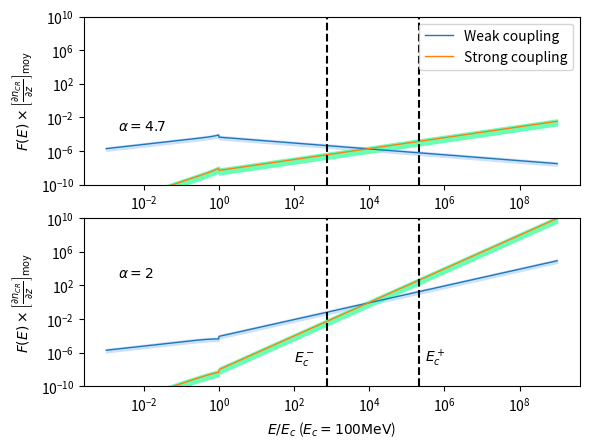

This chart was generated by the following Python code:
#!/usr/bin/env python2
# -*- coding: utf-8 -*-
"""
Created on Wed Mar 22 11:06:17 2017

[redacted]
"""

import numpy as np 
import matplotlib.pyplot as plt 

def moy(a,b) : 
    return (a+b)*0.5

###############################################################################
#              VALEURS NUMERIQUES                                             #
###############################################################################
# Abondances et taux d'ionisation #
###################################
molecular_medium = 0 # Le milieu est-il moléculaire ? 
a = 1.60e-12 #  1 eV en Erg

e = 4.8032e-10 #Statcoulomb
T_min = 50 #Kelvin
T_max = 100 #Kelvin
T = 0.5*(T_min + T_max)
B = 6e-6 #Gauss
i = 12 #Masse de l'ion dominant normlisée par m_p
n = 1 #Masse du neutre dominant normalisée par m_p
m_p = 1.67e-24 #Grammes
nH_min = 20.0 #cm^-3
nH_max = 50.0 #cm^-3
fion_min = 4e-4 #
fion_max = 1e-3  #

nn_min = (1-fion_max)*nH_min
nn_max = (1-fion_min)*nH_max

ni_min = fion_min*nH_min
ni_max = fion_max*nH_max

# Calcul de la fraction de neutres xi_n
rhon_min = n*m_p*nn_min
rhon_max = n*m_p*nn_max
rhoi_min = i*m_p*ni_min
rhoi_max = i*m_p*ni_max
X_min = rhon_min / (rhon_min + rhoi_max)
X_max = rhon_max / (rhon_max + rhoi_min)

#################################################
# Fréquences de collision et vitesses de Alfven #
#################################################
# Fréquences de collision
if (molecular_medium == 1) : 
    nuin_min = (2.1e-9)*nn_min
    nuin_max = (2.1e-9)*nn_max
    nuni_min = (2.1e-9)*ni_min
    nuni_max = (2.1e-9)*ni_max
elif ( molecular_medium == 0 and T <= 100) : 
    nuin_min = (1.6e-9)*nn_min
    nuin_max = (1.6e-9)*nn_max
    nuni_min = (1.6e-9)*ni_min
    nuni_max = (1.6e-9)*ni_max 
elif (molecular_medium == 0 and T >= 140) : 
    nuin_min = (1.4e-9)*np.sqrt(T/100.)*nn_min
    nuin_max = (1.4e-9)*np.sqrt(T/100.)*nn_max
    nuni_min = (1.4e-9)*np.sqrt(T/100.)*ni_min
    nuni_max = (1.4e-9)*np.sqrt(T/100.)*ni_max     
    
# Vitesse d'Alfvén totale
V_Amin = B/np.sqrt(4*np.pi*(rhon_max + rhoi_max))
V_Amax = B/np.sqrt(4*np.pi*(rhon_min + rhoi_min))

# Vitesse d'Alfven des ions uniquement 
V_Aimin = B/np.sqrt(4*np.pi*(rhoi_max))
V_Aimax = B/np.sqrt(4*np.pi*(rhoi_min))

###################################################
# Taux d'amortissement par collision ions-neutres #
###################################################

# Taux d'amortissement en régime fortement couplé (ici divisé par k^2)
Gsin_min =  (X_min*(V_Amin)**2)/(2*nuni_max)
Gsin_max =  (X_max*(V_Amax)**2)/(2*nuni_min)

# Taux d'amortissement en régime faiblement couplé 
Gwin_min = nuin_min/2
Gwin_max = nuin_max/2

##################################################
# Calcul des coefficients C_i                    #
##################################################
# En couplage fort
Cs_min = np.sqrt((2*e*np.pi*V_Amin)/(B*Gsin_max))
Cs_max = np.sqrt((2*e*np.pi*V_Amax)/(B*Gsin_min))
Cs_m = moy(Cs_min, Cs_max)
# En couplage faible 
Cw_min = np.sqrt((2*e*np.pi*V_Aimin)/(B*Gwin_max))
Cw_max = np.sqrt((2*e*np.pi*V_Aimax)/(B*Gwin_min))
Cw_m = moy(Cw_min, Cw_max)

##################################################
# Intervalle de non-validité de l'approximation  #
# de faible amortissement                        #
##################################################

kdecnislab_min = nuni_min/V_Amax
kdecnislab_max = nuni_max/V_Amin

kdecinslab_min = nuin_min/V_Aimax
kdecinslab_max = nuin_max/V_Aimin

kcpslab_min = (2/X_max)*kdecnislab_min
kcpslab_max = (2/X_min)*kdecnislab_max
kcpslab_moy = 0.5*(kcpslab_min+kcpslab_max)
E_cm = e*B/(kcpslab_min)

kcmslab_min = kdecinslab_min/2
kcmslab_max = kdecinslab_max/2
kcmslab_moy = 0.5*(kcmslab_min + kcmslab_max)
E_cp = e*B/(kcmslab_max)

##################################################
# Energies de coupure de la loi de puissance     #
##################################################
E_c = a*100e6 #erg  Energie de coupure du spectre d'une espece. a*E ou E est en eV : ici 1GeV
k_c = e*B/E_c #cm^-1 






# Couplage Fort ! 
def F_WNM(E_norm, Cw_m, alpha) : 
    if (E_norm**(-1) <= 1.0) : 
        return Cw_m*(2*E_c/(e*B*(alpha - 1)))**0.5*E_norm**(-(alpha-4.)/2.)
    elif (E_norm**(-1) > 1.0) : 
        return Cw_m*(E_c/(e*B))**0.5*E_norm**(0.5)*(1-(alpha-3.)/(alpha-1.)*E_norm**(2.))**(-0.5)
# Couplage faible ! 

def f_WNM(E_norm, Cs_m , alpha) : 
    if (E_norm**(-1) <= 1.0) : 
        return Cs_m*(E_c/(e*B))**(3/2.)*(2/(alpha - 1))**0.5*E_norm**(-(alpha - 6)/2.)
    elif (E_norm**(-1) > 1.0) : 
        return Cs_m*(E_c/(e*B))**1.5*E_norm**(1.5)*(1-(alpha-3.)/(alpha-1.)*E_norm**(2.))**(-0.5)  
        

grad_moy = 1e-15 #Valeur moyenne du gradient de CRs  
e_norm = np.logspace(-3, 9, 1000) 
F_wnm1inf = np.zeros(len(e_norm))
F_wnm1 = np.zeros(len(e_norm))
F_wnm1sup = np.zeros(len(e_norm))
f_wnm1inf = np.zeros(len(e_norm))
f_wnm1 = np.zeros(len(e_norm))
f_wnm1sup = np.zeros(len(e_norm))
F_wnm2inf = np.zeros(len(e_norm))
F_wnm2 = np.zeros(len(e_norm))
F_wnm2sup = np.zeros(len(e_norm))
f_wnm2inf = np.zeros(len(e_norm))
f_wnm2 = np.zeros(len(e_norm))
f_wnm2sup = np.zeros(len(e_norm))
for i in range(len(e_norm)) : 
    F_wnm1inf[i] = grad_moy*F_WNM(e_norm[i],Cw_min, alpha = 2.0)
    F_wnm1[i] = grad_moy*F_WNM(e_norm[i],Cw_m, alpha = 2.0)
    F_wnm1sup[i] = grad_moy*F_WNM(e_norm[i],Cw_max, alpha = 2.0)
    f_wnm1inf[i] = grad_moy*f_WNM(e_norm[i],Cs_min, alpha = 2.0)
    f_wnm1[i] = grad_moy*f_WNM(e_norm[i],Cs_m, alpha = 2.0)
    f_wnm1sup[i] = grad_moy*f_WNM(e_norm[i],Cs_max, alpha = 2.0)
    F_wnm2inf[i] = grad_moy*F_WNM(e_norm[i],Cw_min, alpha = 4.7)
    F_wnm2[i] = grad_moy*F_WNM(e_norm[i],Cw_m, alpha = 4.7)
    F_wnm2sup[i] = grad_moy*F_WNM(e_norm[i],Cw_max, alpha = 4.7)
    f_wnm2inf[i] = grad_moy*f_WNM(e_norm[i],Cs_min, alpha = 4.7)
    f_wnm2[i] = grad_moy*f_WNM(e_norm[i],Cs_m, alpha = 4.7)
    f_wnm2sup[i] = grad_moy*f_WNM(e_norm[i],Cs_max, alpha = 4.7)

fig = plt.figure(1)

plt.subplot(212)    
#plt.figure(figsize=(9, 6))
plt.annotate('$\\alpha =2$', xy=(2e-3, 1e18*grad_moy), xytext=(2e-3, 1e18*grad_moy))
plt.annotate('$E^+_{c}$', xy=(3e5, 1e8*grad_moy), xytext=(3e5, 1e8*grad_moy))
plt.annotate('$E^-_{c}$', xy=(1e2, 1e8*grad_moy), xytext=(1e2, 1e8*grad_moy))
plt.loglog(e_norm, F_wnm1, label='Weak coupling', lw = 1)
plt.loglog(e_norm, f_wnm1, label='Strong coupling', lw = 1)
plt.fill_between(e_norm, F_wnm1sup, F_wnm1inf, facecolor='#cce0ff',edgecolor='#cce0ff', interpolate=True)
plt.fill_between(e_norm, f_wnm1sup, f_wnm1inf, facecolor='#66ffb3',edgecolor='#66ffb3', interpolate=True)
#interval = [1.65e2, 5.54e3] #Valeurs normalisées des énergies par E_c = 1GeV
interval = [E_cm/E_c, E_cp/E_c]
for xc in interval : 
    plt.axvline(x=xc, color='k', linestyle='--')
plt.ylabel('$F(E)\\times \\left[\\frac{\\partial n_{CR}}{ \\partial z}\\right]_\\mathrm{moy}$')
plt.xlabel('$E/E_c$ ($E_c=100 \\mathrm{MeV}$)')
plt.ylim(1e-10, 1e10)

plt.subplot(211)
plt.annotate('$\\alpha=4.7$', xy=(2e-3, 3e11*grad_moy), xytext=(2e-3, 3e11*grad_moy))
plt.loglog(e_norm, F_wnm2, label='Weak coupling', lw = 1)
plt.loglog(e_norm, f_wnm2, label='Strong coupling', lw = 1)
plt.fill_between(e_norm, F_wnm2sup, F_wnm2inf, facecolor='#cce0ff',edgecolor='#cce0ff', interpolate=True)
plt.fill_between(e_norm, f_wnm2sup, f_wnm2inf, facecolor='#66ffb3',edgecolor='#66ffb3', interpolate=True)
for xc in interval : 
    plt.axvline(x=xc, color='k', linestyle='--')
plt.ylabel('$F(E)\\times \\left[\\frac{\\partial n_{CR}}{ \\partial z}\\right]_\\mathrm{moy}$')
plt.ylim(1e-10, 1e10)
#plt.xlabel('$k/k_c$')

plt.legend(loc='best')
plt.show()
fig.savefig("cnm_f(E_100MeV).pdf")